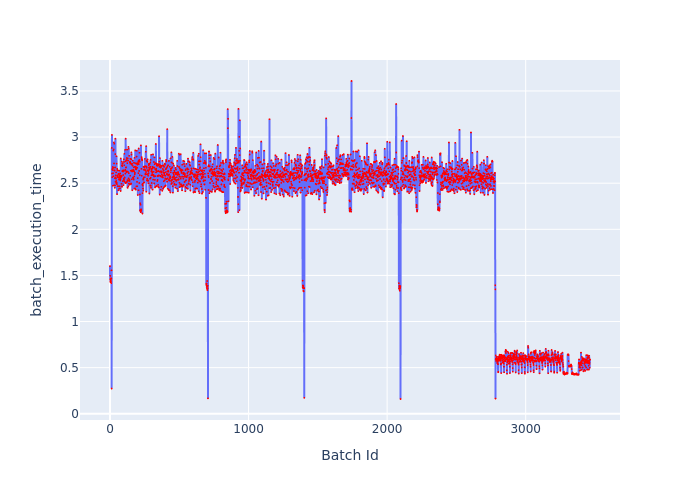

The table this chart was drawn from, first rows:
Batch Id, batch_execution_time
0, 1.601
1, 1.458
2, 1.495
3, 1.436
4, 1.427
5, 1.448
6, 1.437
7, 1.438
8, 1.47
9, 1.417
10, 1.466
11, 1.555
12, 0.2734
13, 2.882
14, 3.024
15, 2.605
16, 2.565
17, 2.651
18, 2.654
19, 2.643
20, 2.676
21, 2.472
22, 2.608
23, 2.669
24, 2.854
25, 2.576
26, 2.668
27, 2.865
28, 2.941
29, 2.714
30, 2.477
31, 2.928
32, 2.637
33, 2.639
34, 2.556
35, 2.449
36, 2.477
37, 2.67
38, 2.816
39, 2.983
40, 2.515
41, 2.586
42, 2.563
43, 2.548
44, 2.617
45, 2.524
46, 2.499
47, 2.792
48, 2.713
49, 2.506
50, 2.49
51, 2.381
52, 2.657
53, 2.642
54, 2.58
55, 2.567
56, 2.468
57, 2.638
58, 2.568
59, 2.596
... 3,405 more rows
